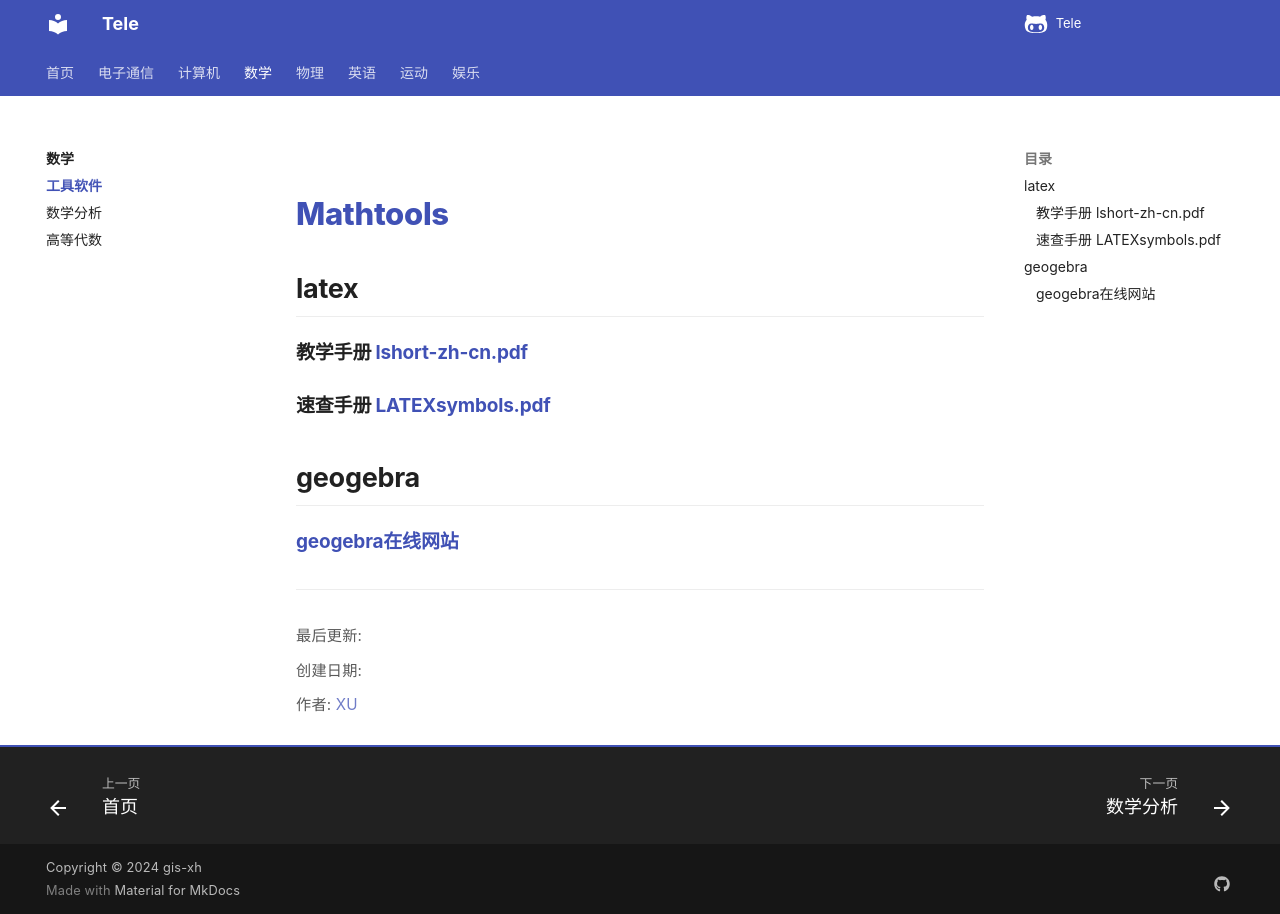

repository: Xuxu0927/Tele · page: 数学/Mathtools/index.html · generator: mkdocs

# Mathtools

## latex

#### 教学手册 [lshort-zh-cn.pdf](lshort-zh-cn.pdf) 

#### 速查手册 [LATEXsymbols.pdf](LATEXsymbols.pdf) 

## geogebra

#### [geogebra在线网站](https://www.geogebra.org/calculator)
